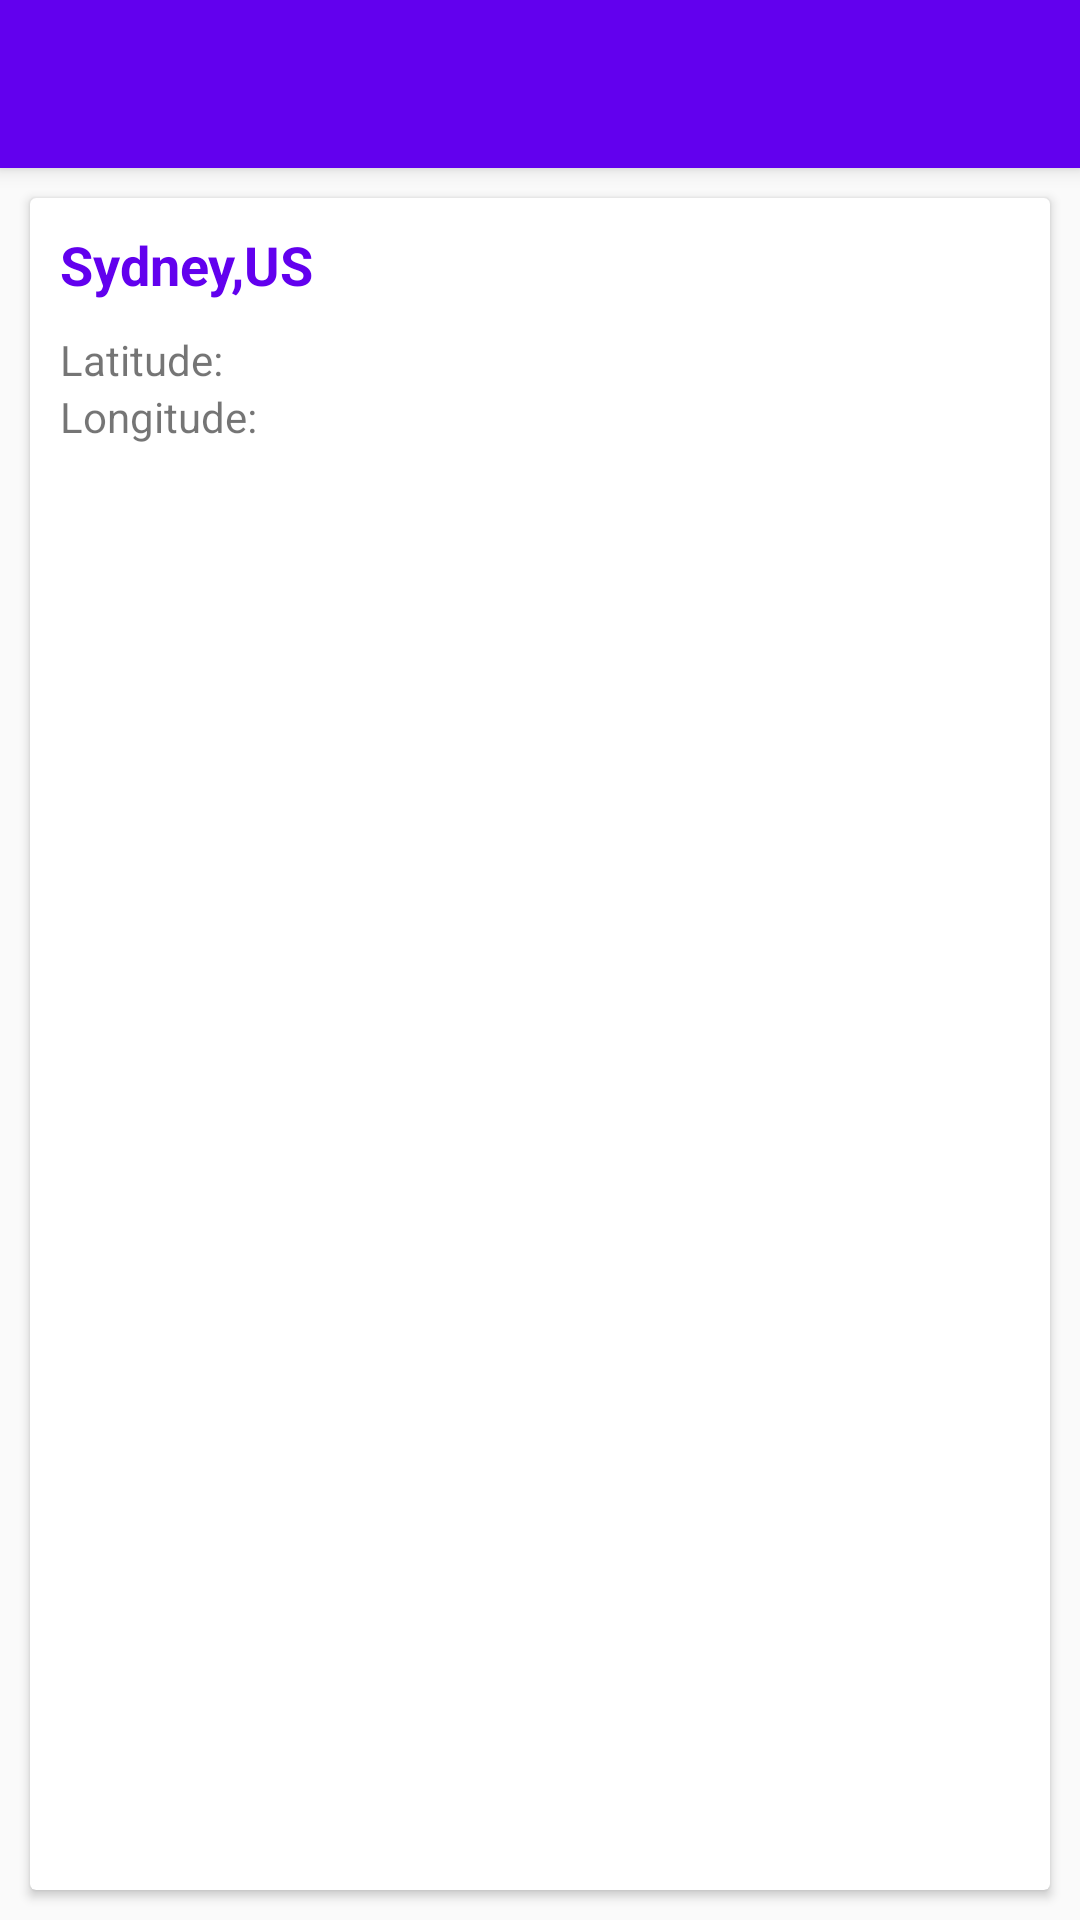

Android layout source for this screen:
<!-- AndroidManifest.xml: activity theme AppTheme.NoActionBar -->
<!-- res/layout/activity_city_info.xml -->
<?xml version="1.0" encoding="utf-8"?>
<androidx.coordinatorlayout.widget.CoordinatorLayout xmlns:android="http://schemas.android.com/apk/res/android"
    xmlns:app="http://schemas.android.com/apk/res-auto"
    xmlns:tools="http://schemas.android.com/tools"
    android:id="@+id/city_info_content"
    android:layout_width="match_parent"
    android:layout_height="match_parent"
    android:fitsSystemWindows="true"
    tools:context=".CityInfoActivity"
    tools:ignore="MergeRootFrame">

    <FrameLayout
        android:id="@+id/map_container"
        android:layout_width="match_parent"
        android:layout_height="match_parent"
        app:layout_behavior="@string/appbar_scrolling_view_behavior">


        <androidx.cardview.widget.CardView
            android:layout_width="match_parent"
            android:layout_height="match_parent"

            android:layout_margin="10dp">

            <LinearLayout
                android:layout_width="match_parent"
                android:layout_height="match_parent"
                android:layout_margin="10dp"
                android:orientation="vertical">

                <TextView
                    android:id="@+id/txtCountryName"
                    android:layout_width="match_parent"
                    android:layout_height="wrap_content"

                    android:text="Sydney,US"
                    android:textColor="@color/colorPrimary"
                    android:textSize="18sp"
                    android:textStyle="bold" />

                <TextView
                    android:id="@+id/txtLatitude"
                    android:layout_width="wrap_content"
                    android:layout_height="wrap_content"
                    android:layout_marginTop="10dp"
                    android:text="Latitude: " />

                <TextView
                    android:id="@+id/txtLon"
                    android:layout_width="wrap_content"
                    android:layout_height="wrap_content"
                    android:text="Longitude:" />
            </LinearLayout>
        </androidx.cardview.widget.CardView>

    </FrameLayout>

    <com.google.android.material.appbar.AppBarLayout
        android:id="@+id/app_bar"
        android:layout_width="match_parent"
        android:layout_height="wrap_content"
        android:theme="@style/AppTheme.AppBarOverlay">

        <androidx.appcompat.widget.Toolbar
            android:id="@+id/toolbar"
            android:layout_width="match_parent"
            android:layout_height="?attr/actionBarSize"
            app:popupTheme="@style/AppTheme.PopupOverlay" />

    </com.google.android.material.appbar.AppBarLayout>


</androidx.coordinatorlayout.widget.CoordinatorLayout>
<!-- resources referenced by this layout -->
<resources>
  <style name="AppTheme.AppBarOverlay" parent="ThemeOverlay.AppCompat.Dark.ActionBar" />
  <style name="AppTheme.PopupOverlay" parent="ThemeOverlay.AppCompat.Light" />
  <style name="AppTheme.NoActionBar">
          <item name="windowActionBar">false</item>
          <item name="windowNoTitle">true</item>
      </style>
  <!-- not gathered from this repository: default colours our renderer supplied (Android Studio template values) -->
  <color name="colorPrimary">#FF6200EE</color>
</resources>
